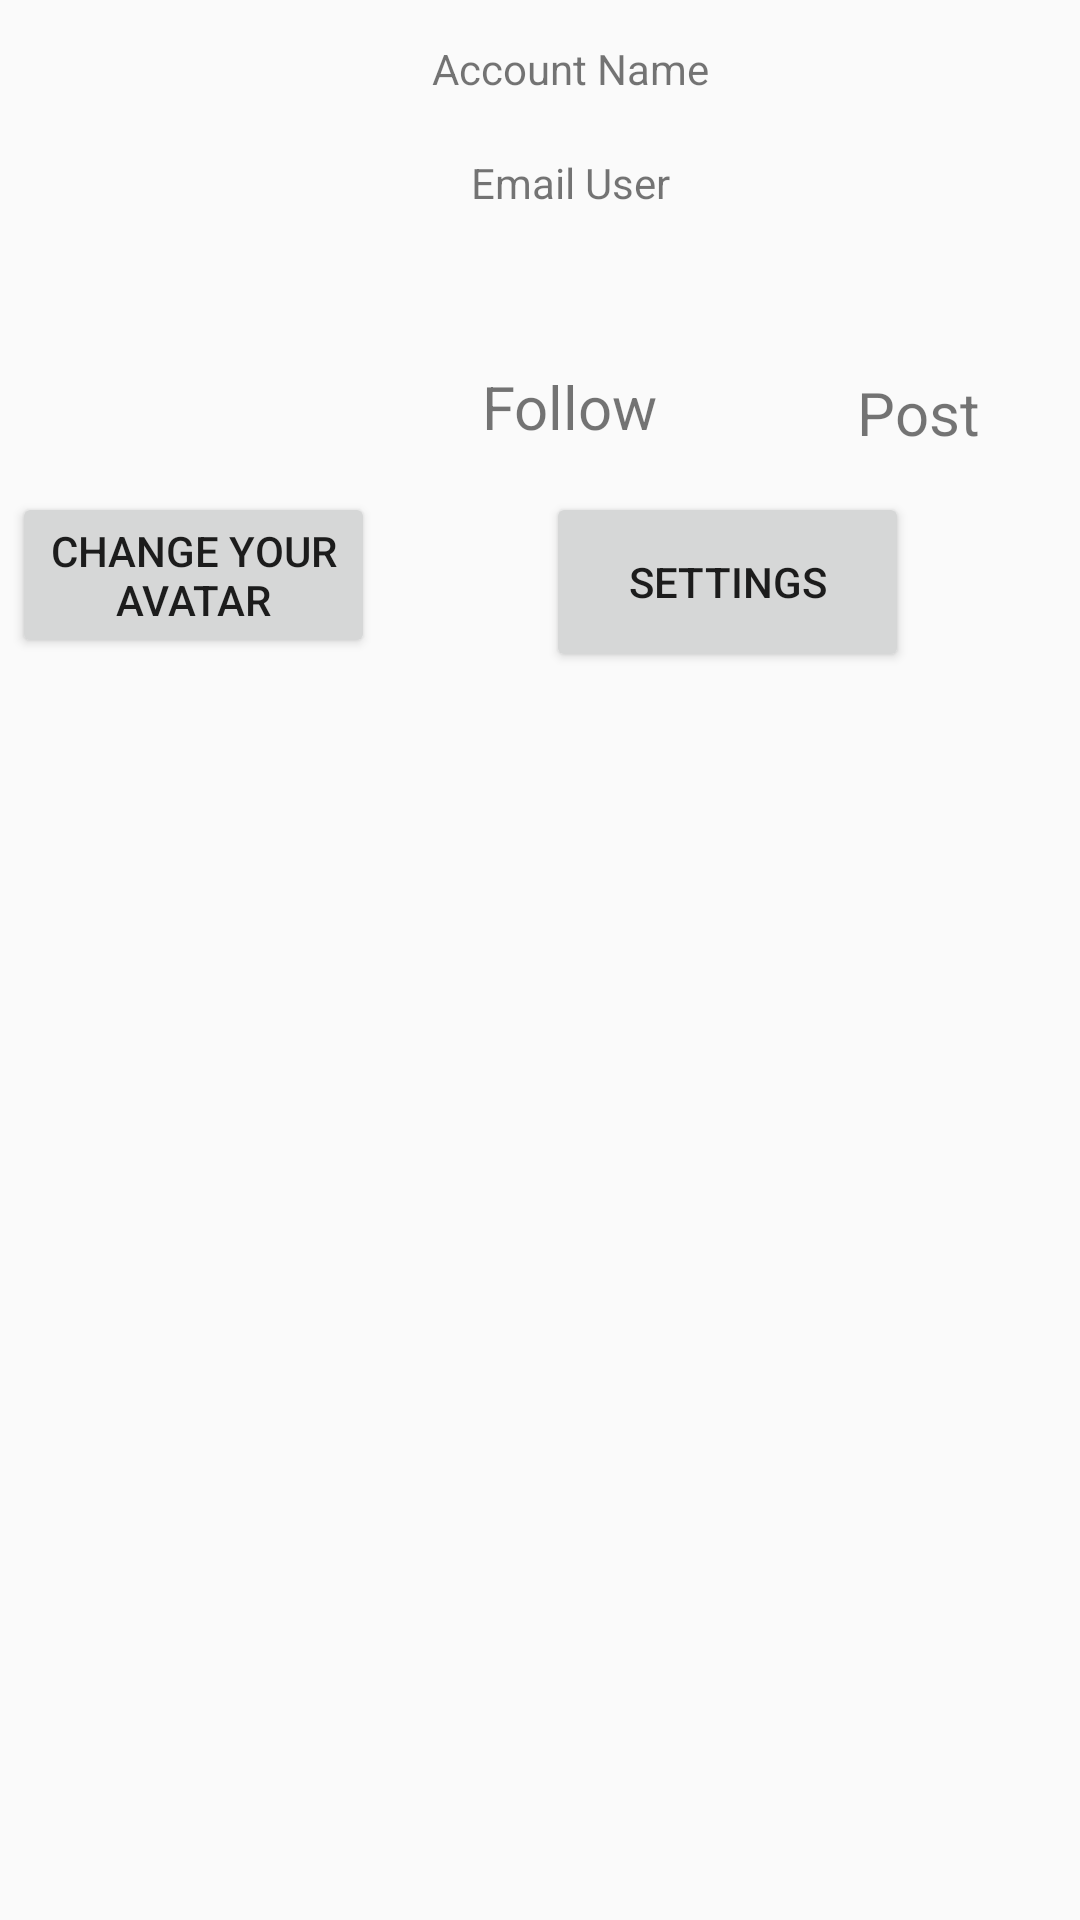

Produce the Android XML layout that renders to this screen, including the resource entries it uses.
<!-- AndroidManifest.xml: application theme AppTheme -->
<!-- res/layout/viewyourprofile.xml -->
<?xml version="1.0" encoding="utf-8"?>
<android.support.constraint.ConstraintLayout xmlns:android="http://schemas.android.com/apk/res/android"
    xmlns:app="http://schemas.android.com/apk/res-auto"
    xmlns:tools="http://schemas.android.com/tools"
    android:layout_width="match_parent"
    android:layout_height="match_parent">

    <ImageView
        android:id="@+id/avatar_user"
        android:layout_width="120dp"
        android:layout_height="120dp"
        android:layout_marginLeft="8dp"
        android:layout_marginStart="8dp"
        android:layout_marginTop="8dp"
        android:contentDescription="@string/avatar_user"
        app:layout_constraintStart_toStartOf="parent"
        app:layout_constraintTop_toTopOf="parent"
        app:srcCompat="@drawable/unknow_user" />

    <Button
        android:id="@+id/change_avatar_button"
        android:layout_width="121dp"
        android:layout_height="wrap_content"
        android:layout_marginLeft="4dp"
        android:layout_marginStart="4dp"
        android:layout_marginTop="36dp"
        android:text="@string/change_avatar_button"
        app:layout_constraintStart_toStartOf="parent"
        app:layout_constraintTop_toBottomOf="@+id/avatar_user" />

    <TextView
        android:id="@+id/AccountName"
        android:layout_width="100dp"
        android:layout_height="30dp"
        android:layout_marginLeft="12dp"
        android:layout_marginStart="12dp"
        android:layout_marginTop="8dp"
        android:gravity="center"
        android:text="@string/user_name"
        app:layout_constraintLeft_toRightOf="@id/avatar_user"
        app:layout_constraintTop_toTopOf="parent"
        tools:layout_editor_absoluteX="137dp" />

    <TextView
        android:id="@+id/UserName"
        android:layout_width="120dp"
        android:layout_height="30dp"
        android:layout_marginEnd="8dp"
        android:layout_marginStart="8dp"
        android:layout_marginTop="8dp"
        android:text="@null"
        app:layout_constraintEnd_toEndOf="parent"
        app:layout_constraintStart_toEndOf="@+id/AccountName"
        app:layout_constraintTop_toTopOf="parent"
        android:gravity="start"
        />

    <TextView
        android:id="@+id/email_user"
        android:layout_width="100dp"
        android:layout_height="30dp"
        android:layout_marginLeft="12dp"
        android:layout_marginStart="12dp"
        android:layout_marginTop="8dp"
        android:gravity="center"
        android:text="@string/email_user"
        app:layout_constraintStart_toEndOf="@+id/avatar_user"
        app:layout_constraintTop_toBottomOf="@+id/AccountName" />


    <TextView
        android:id="@+id/email"
        android:layout_width="120dp"
        android:layout_height="32dp"
        android:layout_marginEnd="8dp"
        android:layout_marginStart="8dp"
        android:layout_marginTop="8dp"
        android:text="@null"
        app:layout_constraintEnd_toEndOf="parent"
        app:layout_constraintStart_toEndOf="@+id/email_user"
        app:layout_constraintTop_toBottomOf="@+id/UserName" />

    <TextView
        android:id="@+id/follow_number"
        android:layout_width="100dp"
        android:layout_height="30dp"
        android:layout_marginLeft="12dp"
        android:layout_marginStart="12dp"
        android:layout_marginTop="8dp"
        android:text="@null"
        app:layout_constraintStart_toEndOf="@+id/avatar_user"
        app:layout_constraintTop_toBottomOf="@+id/email_user"
        android:gravity="start"/>

    <TextView
        android:id="@+id/textfollow"
        android:layout_width="wrap_content"
        android:layout_height="wrap_content"
        android:layout_marginEnd="8dp"
        android:layout_marginStart="8dp"
        android:layout_marginTop="8dp"
        android:text="@string/follow"
        android:textSize="20sp"
        app:layout_constraintEnd_toEndOf="@+id/follow_number"
        app:layout_constraintStart_toStartOf="@+id/follow_number"
        app:layout_constraintTop_toBottomOf="@+id/follow_number" />

    <TextView
        android:id="@+id/post_number"
        android:layout_width="100dp"
        android:layout_height="30dp"
        android:layout_marginStart="16dp"
        android:layout_marginLeft="8dp"
        android:layout_marginTop="8dp"
        android:text="@null"
        app:layout_constraintStart_toEndOf="@+id/follow_number"
        app:layout_constraintTop_toBottomOf="@+id/email" />

    <TextView
        android:id="@+id/textpost"
        android:layout_width="wrap_content"
        android:layout_height="wrap_content"
        android:layout_marginEnd="8dp"
        android:layout_marginStart="8dp"
        android:layout_marginTop="8dp"
        android:text="@string/post"
        android:textSize="20sp"
        app:layout_constraintEnd_toEndOf="@+id/post_number"
        app:layout_constraintStart_toStartOf="@+id/post_number"
        app:layout_constraintTop_toBottomOf="@+id/post_number" />

    <Button
        android:id="@+id/account_setting_button"
        android:layout_width="121dp"
        android:layout_height="60dp"
        android:layout_marginEnd="8dp"
        android:layout_marginStart="8dp"
        android:layout_marginTop="164dp"
        android:text="@string/setting_profile"
        app:layout_constraintEnd_toEndOf="parent"
        app:layout_constraintStart_toEndOf="@+id/change_avatar_button"
        app:layout_constraintTop_toTopOf="parent" />

    <ListView
        android:id="@+id/list_image"
        android:layout_width="fill_parent"
        android:layout_height="336dp"
        android:layout_marginBottom="8dp"
        android:layout_marginEnd="8dp"
        android:layout_marginStart="8dp"
        app:layout_constraintBottom_toBottomOf="parent"
        app:layout_constraintEnd_toEndOf="parent"
        app:layout_constraintHorizontal_bias="1.0"
        app:layout_constraintStart_toStartOf="parent" />


</android.support.constraint.ConstraintLayout>
<!-- resources referenced by this layout -->
<resources>
  <string name="avatar_user">Your Avatar</string>
  <string name="change_avatar_button">Change Your Avatar</string>
  <string name="email_user">Email User</string>
  <string name="follow">Follow</string>
  <string name="post">Post</string>
  <string name="setting_profile">Settings</string>
  <string name="user_name">Account Name</string>
  <style name="AppTheme" parent="Theme.AppCompat.Light.DarkActionBar">
          
          <item name="colorPrimary">@color/colorPrimary</item>
          <item name="colorPrimaryDark">@color/colorPrimaryDark</item>
          <item name="colorAccent">@color/colorAccent</item>
          <item name="windowActionBar">false</item>
          <item name="windowNoTitle">true</item>
      </style>
  <color name="colorPrimary">#3F51B5</color>
  <color name="colorPrimaryDark">#303F9F</color>
  <color name="colorAccent">#FF4081</color>
</resources>
